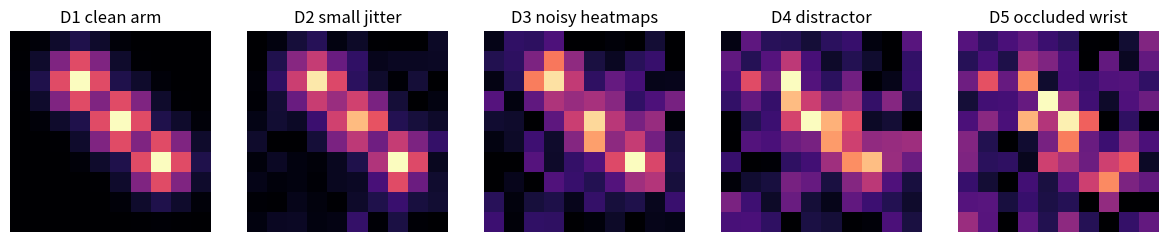
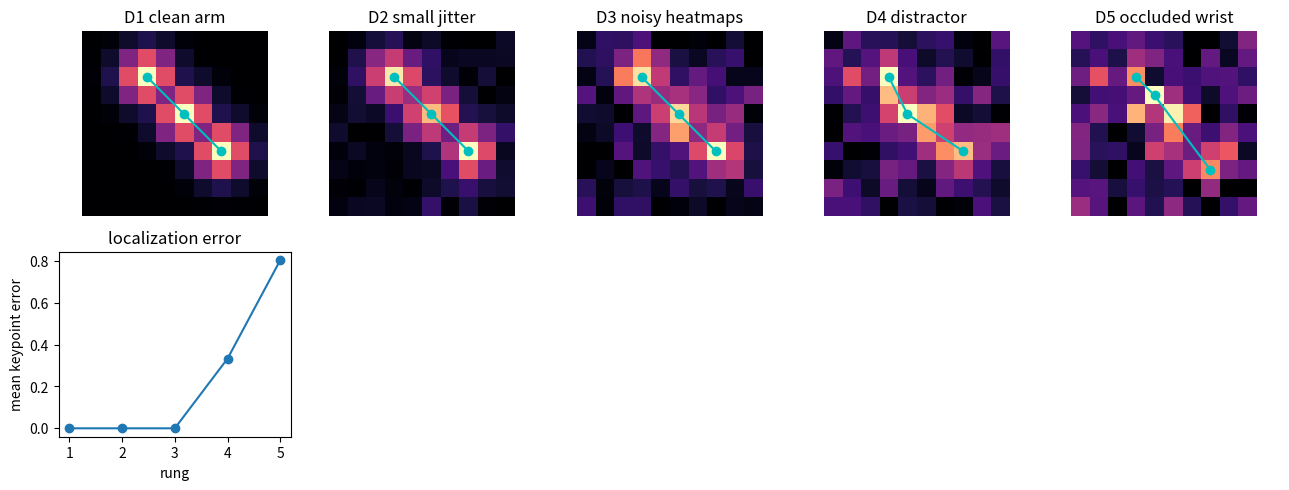

Write the Python code that produced these figures, in order.
import numpy as np
import matplotlib.pyplot as plt

rng = np.random.default_rng(7)
np.set_printoptions(precision=3, suppress=True)

def gaussian_heatmap(size, y0, x0, sigma=1.0):
    yy, xx = np.mgrid[0:size, 0:size]
    return np.exp(-((xx - x0) ** 2 + (yy - y0) ** 2) / (2 * sigma ** 2))


def hard_argmax(heatmap):
    idx = np.argmax(heatmap)
    return np.unravel_index(idx, heatmap.shape)


def soft_argmax_1d(columns, probs):
    return float(np.sum(np.array(columns) * np.array(probs)))


def predict_keypoints(heatmaps):
    return np.array([hard_argmax(hm) for hm in heatmaps])


heatmap = gaussian_heatmap(5, 1, 3)
peak = hard_argmax(heatmap)
neighbor = heatmap[1, 2]
soft_coord = soft_argmax_1d([2, 3, 4], [0.1, 0.6, 0.3])
stride_point = ((1 + 0.5) * 4, (3 + 0.5) * 4)
limbs = [np.linalg.norm(np.array([1, 3]) - np.array([1, 1])), np.linalg.norm(np.array([1, 5]) - np.array([1, 3]))]
assert peak == (1, 3)
assert round(float(neighbor), 3) == 0.607
assert round(soft_coord, 1) == 3.2
assert stride_point == (6.0, 14.0)
assert limbs == [2.0, 2.0]
print("peak", peak)
print("neighbor", round(float(neighbor), 3))
print("soft coordinate", soft_coord)
print("stride center", stride_point)
print("limbs", limbs)

def make_pose_ladder():
    specs = [
        ("D1 clean arm", 0.00, 0.0, 1.0),
        ("D2 small jitter", 0.05, 0.0, 0.9),
        ("D3 noisy heatmaps", 0.10, 0.1, 0.8),
        ("D4 distractor", 0.12, 0.25, 0.75),
        ("D5 occluded wrist", 0.18, 0.45, 0.65),
    ]
    base_points = np.array([[2, 3], [4, 5], [6, 7]])
    rungs = []
    for seed, spec in enumerate(specs):
        name, noise, distractor, strength = spec
        local_rng = np.random.default_rng(seed + 40)
        heatmaps = []
        for point in base_points:
            hm = strength * gaussian_heatmap(10, point[0], point[1], sigma=1.0)
            hm = hm + local_rng.normal(0.0, noise, size=hm.shape)
            if distractor > 0:
                hm = hm + distractor * gaussian_heatmap(10, 8 - point[0], 8 - point[1], sigma=0.9)
            heatmaps.append(np.clip(hm, 0.0, None))
        rungs.append({"name": name, "heatmaps": np.array(heatmaps), "true": base_points})
    return rungs


pose_rungs = make_pose_ladder()
for rung in pose_rungs:
    print(rung["name"], "heatmaps", rung["heatmaps"].shape, "keypoints", rung["true"].tolist())

fig, axes = plt.subplots(1, 5, figsize=(12, 2.4))
for ax, rung in zip(axes, pose_rungs):
    ax.imshow(rung["heatmaps"].max(axis=0), cmap="magma")
    ax.set_title(rung["name"])
    ax.axis("off")
plt.tight_layout()

pose_results = []
for rung in pose_rungs:
    pred = predict_keypoints(rung["heatmaps"])
    errors = np.linalg.norm(pred - rung["true"], axis=1)
    pose_results.append({"name": rung["name"], "pred": pred, "error": float(errors.mean())})

print("rung                 mean keypoint error")
for result in pose_results:
    print(f"{result['name']:<20} {result['error']:.2f}")

fig, axes = plt.subplots(2, 5, figsize=(13, 5))
for i, rung in enumerate(pose_rungs):
    axes[0, i].imshow(rung["heatmaps"].max(axis=0), cmap="magma")
    pred = pose_results[i]["pred"]
    axes[0, i].plot(pred[:, 1], pred[:, 0], "co-")
    axes[0, i].set_title(rung["name"])
    axes[0, i].axis("off")

scores = [item["error"] for item in pose_results]
axes[1, 0].plot(range(1, 6), scores, marker="o")
axes[1, 0].set_xlabel("rung")
axes[1, 0].set_ylabel("mean keypoint error")
axes[1, 0].set_title("localization error")
for ax in axes[1, 1:]:
    ax.axis("off")
plt.tight_layout()

hard = pose_rungs[-1]
correct = predict_keypoints(hard["heatmaps"])
swapped = correct[:, ::-1]
correct_error = np.linalg.norm(correct - hard["true"], axis=1).mean()
swapped_error = np.linalg.norm(swapped - hard["true"], axis=1).mean()
image_points = (correct + 0.5) * 4
print("correct heatmap error", round(float(correct_error), 2))
print("swapped heatmap error", round(float(swapped_error), 2))
print("stride-center image points", image_points.tolist())
